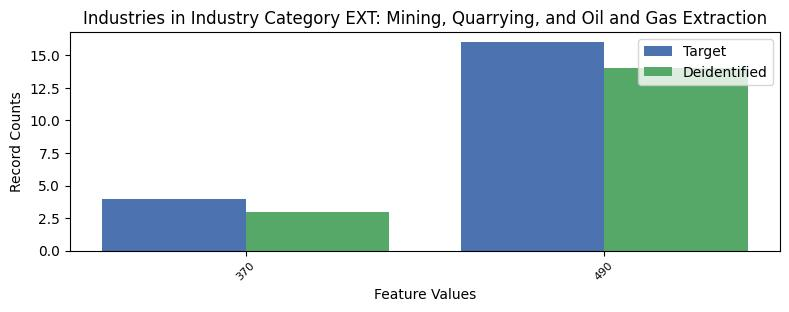

The file beside this chart, header and first rows:
, INDP, count_target, count_deidentified
1, 370, 4, 3
0, 490, 16, 14
